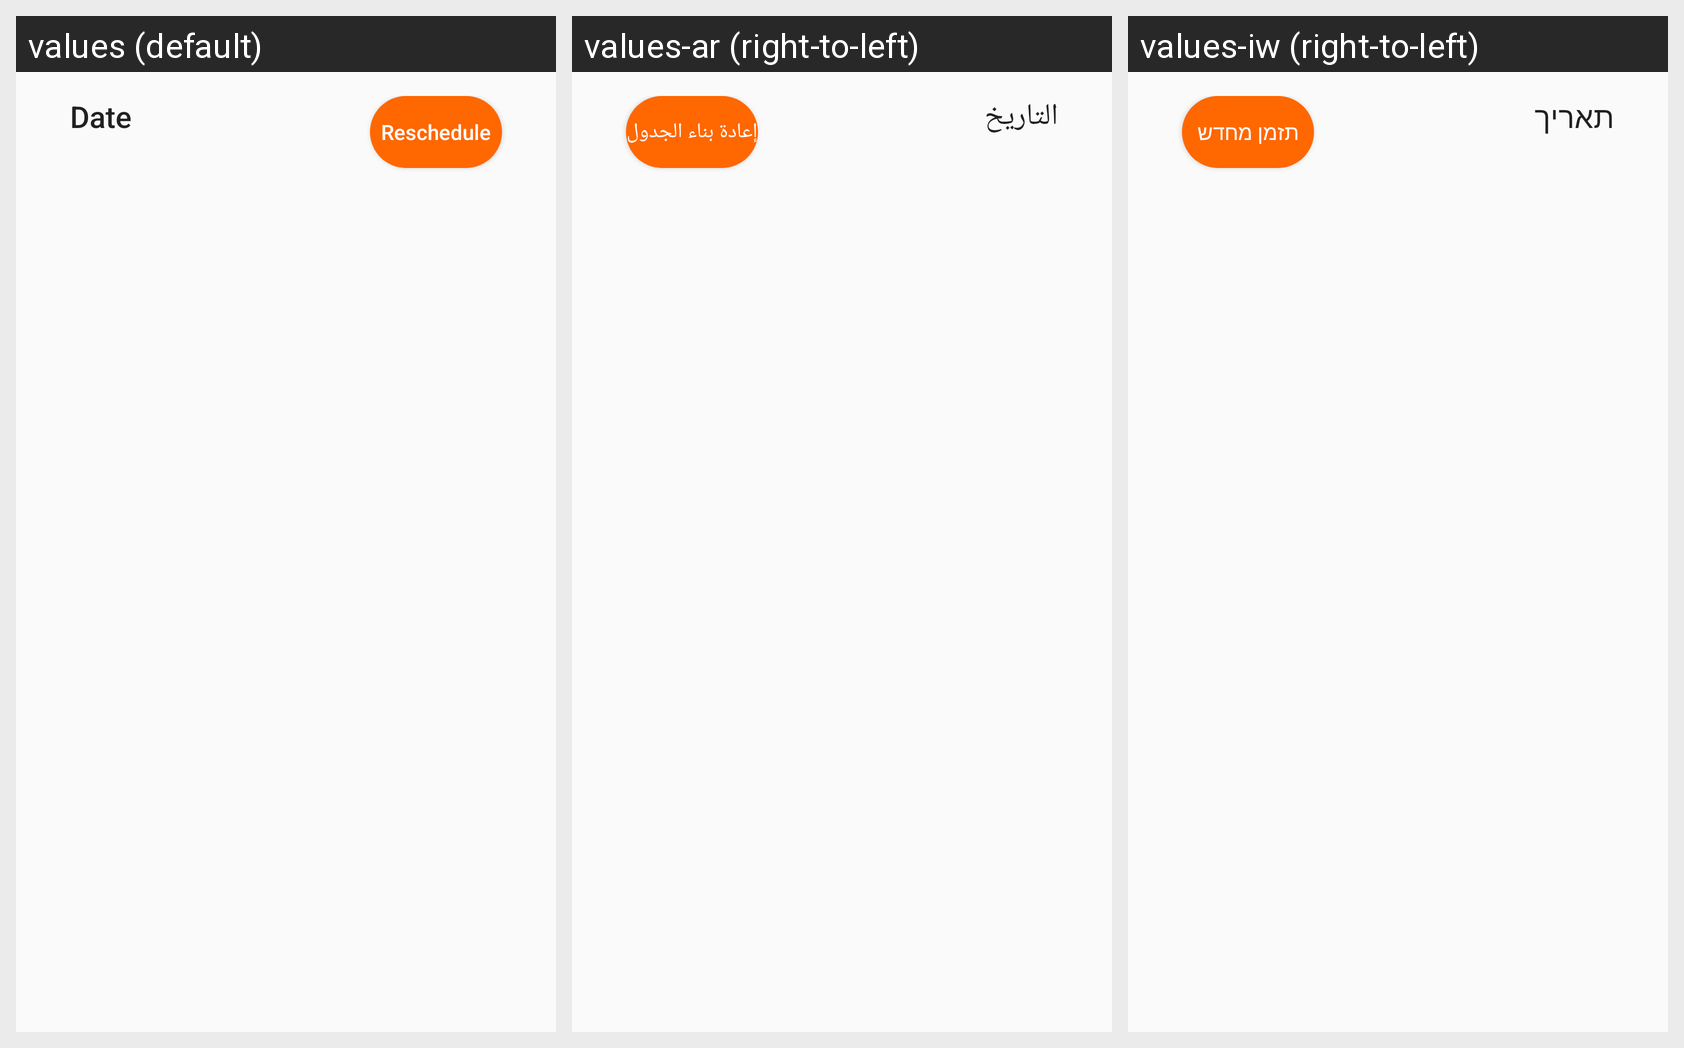

Translations of the strings shown on this Android screen, per locale in the grid:
Android screen res/layout/card_reschedule.xml rendered under 3 locales, left to right: values (default), values-ar (right-to-left), values-iw (right-to-left). Device: Nexus 5 (rendered at 1080×1920; each locale shown at half size, 540×960, under a caption strip naming it); theme AppTheme.
Strings drawn on this screen, with the default value and each locale's value (text and hints the layout hard-codes, and strings that could not be matched under every locale, appear in the picture but are not listed):

dateString
  values: Date
  values-ar: التاريخ
  values-iw: תאריך

reschedule
  values: Reschedule
  values-ar: إعادة بناء الجدول
  values-iw: תזמן מחדש
